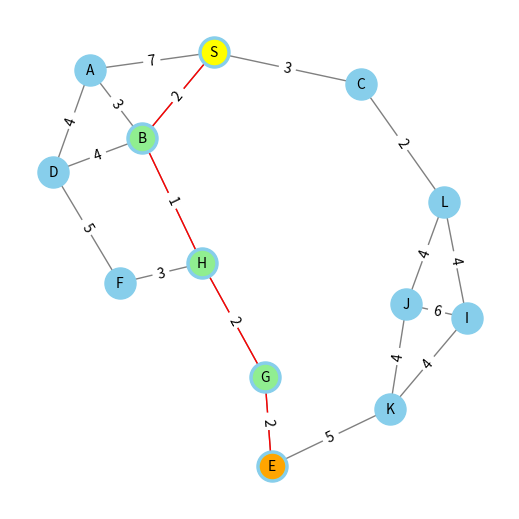

The matplotlib source for this figure:
import matplotlib.pyplot as plt # pip install matplotlib
import networkx as nx # pip install networkx

# graph = {
#     'A': { 'B': 1, 'C': 4},
#     'B': { 'A': 1, 'C': 2, 'D': 5 },
#     'C': { 'A': 4, 'B': 2, 'D': 1 },
#     'D': { 'B': 5, 'C': 1 }
# }

graph = {
    "A": {"B": 3, "D": 4, "S": 7},
    "B": {"A": 3, "D": 4, "S": 2, "H": 1},
    "C": {"S": 3, "L": 2},
    "D": {"A": 4, "B": 4, "F": 5},
    "E": {"G": 2, "K": 5},
    "F": {"D": 5, "H": 3},
    "G": {"E": 2, "H": 2},
    "H": {"B": 1, "F": 3, "G": 2},
    "I": {"J": 6, "K": 4, "L": 4},
    "J": {"I": 6, "K": 4, "L": 4},
    "K": {"E": 5, "I": 4, "J": 4},
    "L": {"C": 2, "I": 4, "J": 4},
    "S": {"A": 7, "B": 2, "C": 3}
}


# Preparing graph for visualization
plt.rcParams['toolbar'] = 'None'
plt.figure(figsize=(5, 5))

graphObj = nx.Graph()

# Add nodes
for node, neighbors in graph.items():
    for neighbor, distance in neighbors.items():
        graphObj.add_edge(node, neighbor, distance=distance)


# Dijkstra's algorithm
path = nx.shortest_path(graphObj, source="S", target="E", weight="distance")
print(path)


# Draw nodes
pos = nx.spring_layout(graphObj, k=0.5811, seed=42)
nx.draw(
    graphObj,
    pos = pos,
    with_labels = True,
    node_size = 500,
    node_color = "skyblue",
    font_size = 10,
    width = 1,
    edge_color = "gray")

# Draw path
pathEdges = [(path[i], path[i+1]) for i in range(len(path)-1)]
nx.draw_networkx_nodes(
    graphObj,
    pos = pos,
    nodelist = path,
    node_color = "lightgreen")
nx.draw_networkx_edges(
    graphObj,
    pos = pos,
    edgelist = pathEdges,
    edge_color = "red",
    width = 1)
# Start node
nx.draw_networkx_nodes(
    graphObj,
    pos = pos,
    nodelist = [path[0]],
    node_color = "yellow")
# End node
nx.draw_networkx_nodes(
    graphObj,
    pos = pos,
    nodelist = [path[-1]],
    node_color = "orange")


# Draw edge labels
labels = nx.get_edge_attributes(graphObj, 'distance')
nx.draw_networkx_edge_labels(
    graphObj,
    pos = pos,
    edge_labels = labels,
    font_size = 10)


plt.show()
